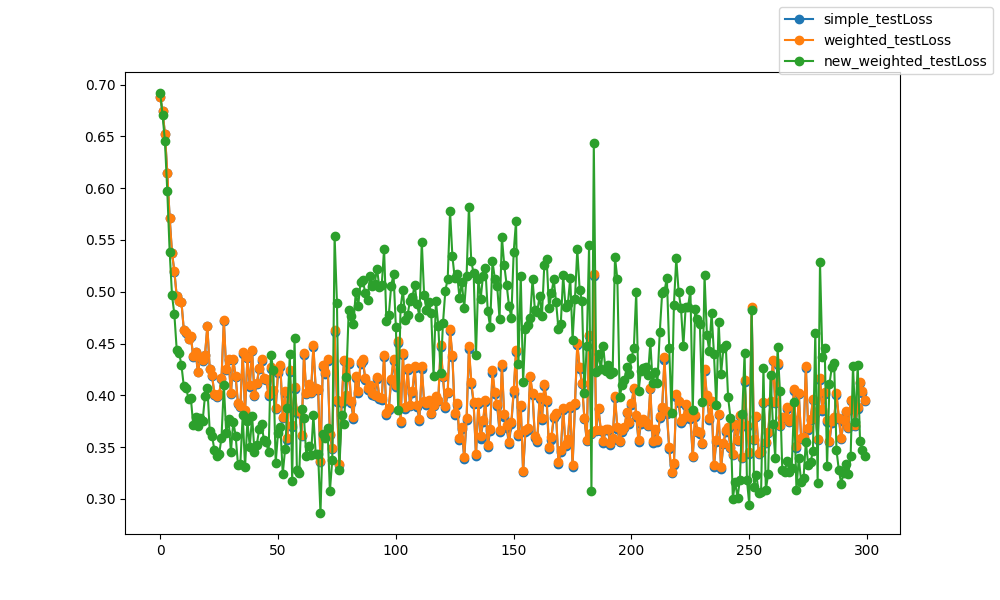

Data behind this chart, as committed beside it:
epoch, epoch, simple_testLoss, weighted_testLoss, new_weighted_testLoss
0, 0, 0.6877, 0.6877, 0.6919
1, 1, 0.6743, 0.6743, 0.6705
2, 2, 0.6524, 0.6524, 0.6451
3, 3, 0.6149, 0.6149, 0.597
4, 4, 0.5716, 0.5715, 0.5388
5, 5, 0.5378, 0.5377, 0.4968
6, 6, 0.5196, 0.5196, 0.4782
7, 7, 0.4956, 0.4957, 0.4439
8, 8, 0.4908, 0.4911, 0.4411
9, 9, 0.49, 0.4904, 0.4291
10, 10, 0.4633, 0.4635, 0.4089
11, 11, 0.4605, 0.461, 0.4072
12, 12, 0.4543, 0.4547, 0.3965
13, 13, 0.4564, 0.4569, 0.3971
14, 14, 0.4374, 0.4379, 0.3715
15, 15, 0.4419, 0.4422, 0.3789
16, 16, 0.4221, 0.4224, 0.3705
17, 17, 0.4362, 0.4367, 0.3786
18, 18, 0.4334, 0.434, 0.3754
19, 19, 0.4386, 0.4394, 0.3995
20, 20, 0.4665, 0.4672, 0.4074
21, 21, 0.4253, 0.4258, 0.366
22, 22, 0.4189, 0.4197, 0.3611
23, 23, 0.4004, 0.4011, 0.3469
24, 24, 0.3984, 0.3993, 0.3414
25, 25, 0.4005, 0.4013, 0.3431
26, 26, 0.4154, 0.4163, 0.3591
27, 27, 0.4718, 0.4728, 0.4096
28, 28, 0.4243, 0.4251, 0.364
29, 29, 0.434, 0.4348, 0.3771
30, 30, 0.4013, 0.4019, 0.3451
31, 31, 0.4342, 0.4351, 0.3747
32, 32, 0.4176, 0.4186, 0.3611
33, 33, 0.3914, 0.3926, 0.3328
34, 34, 0.3883, 0.3896, 0.3337
35, 35, 0.44, 0.4415, 0.3811
36, 36, 0.3841, 0.3854, 0.3308
37, 37, 0.4358, 0.4373, 0.3749
38, 38, 0.4084, 0.4097, 0.3505
39, 39, 0.4428, 0.4442, 0.3796
40, 40, 0.3994, 0.4005, 0.3456
41, 41, 0.4108, 0.4121, 0.3525
42, 42, 0.4254, 0.4266, 0.3675
43, 43, 0.4334, 0.4348, 0.3723
44, 44, 0.4155, 0.4167, 0.3572
45, 45, 0.4144, 0.4157, 0.3546
46, 46, 0.3998, 0.401, 0.3449
47, 47, 0.4255, 0.427, 0.4391
48, 48, 0.4038, 0.4052, 0.4242
49, 49, 0.3866, 0.3879, 0.3349
50, 50, 0.4219, 0.4231, 0.3639
51, 51, 0.4275, 0.4289, 0.369
52, 52, 0.3782, 0.3793, 0.3241
53, 53, 0.4024, 0.4039, 0.3482
54, 54, 0.3573, 0.3584, 0.3876
55, 55, 0.423, 0.4247, 0.4395
56, 56, 0.3698, 0.3714, 0.317
57, 57, 0.4062, 0.408, 0.4551
58, 58, 0.3833, 0.3847, 0.3278
59, 59, 0.3831, 0.3844, 0.3249
... 240 more rows
